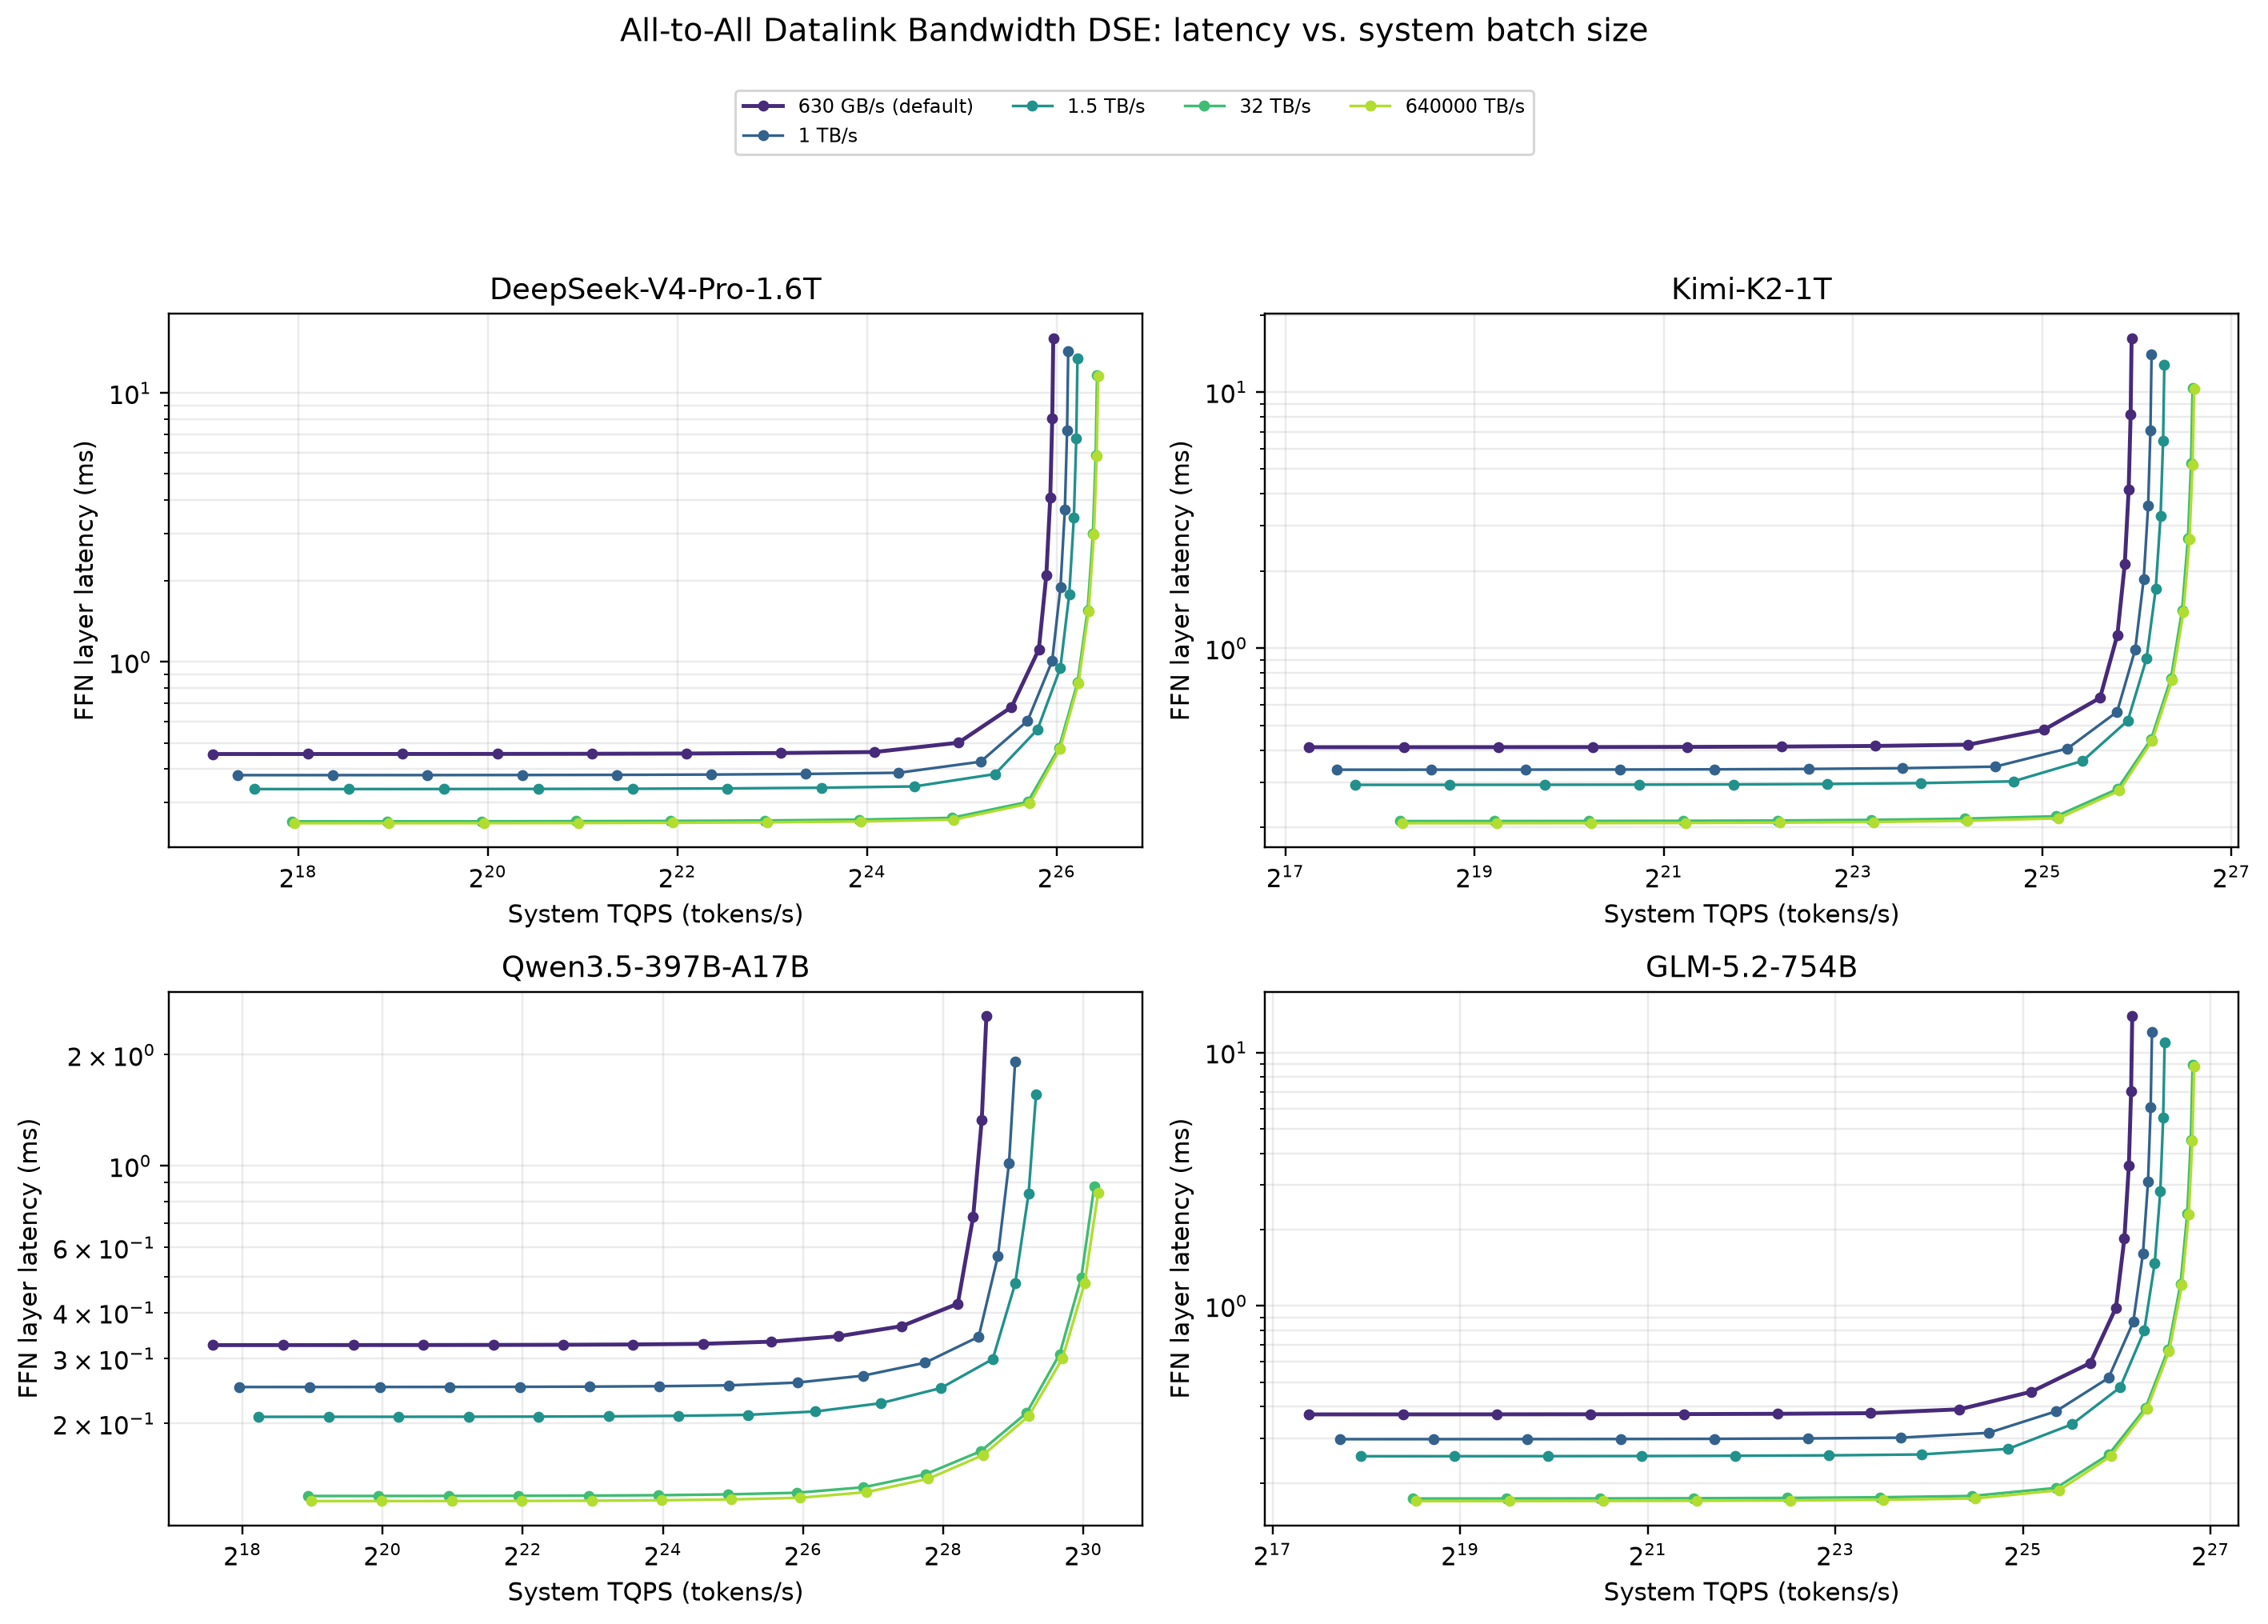

Values plotted in this chart, from the file beside it:
parameter, parameter_value, parameter_label, is_default, model, batch_tokens_per_gpu, system_batch_size, latency_ms, system_tqps, dispatch_ms, gemm_ms, combine_ms
alltoall_datalink_bytes_per_s, 630000000000, 630 GB/s, True, DeepSeek-V4-Pro-1.6T, 1, 64, 0.4544, 140859, 0.1566, 0.1412, 0.1566
alltoall_datalink_bytes_per_s, 630000000000, 630 GB/s, True, DeepSeek-V4-Pro-1.6T, 2, 128, 0.4544, 281679, 0.1566, 0.1412, 0.1566
alltoall_datalink_bytes_per_s, 630000000000, 630 GB/s, True, DeepSeek-V4-Pro-1.6T, 4, 256, 0.4545, 563206, 0.1566, 0.1414, 0.1566
alltoall_datalink_bytes_per_s, 630000000000, 630 GB/s, True, DeepSeek-V4-Pro-1.6T, 8, 512, 0.4548, 1125802, 0.1566, 0.1416, 0.1566
alltoall_datalink_bytes_per_s, 630000000000, 630 GB/s, True, DeepSeek-V4-Pro-1.6T, 16, 1024, 0.4553, 2249174, 0.1566, 0.1421, 0.1566
alltoall_datalink_bytes_per_s, 630000000000, 630 GB/s, True, DeepSeek-V4-Pro-1.6T, 32, 2048, 0.4563, 4488656, 0.1566, 0.1431, 0.1566
alltoall_datalink_bytes_per_s, 630000000000, 630 GB/s, True, DeepSeek-V4-Pro-1.6T, 64, 4096, 0.4582, 8938794, 0.1566, 0.1451, 0.1566
alltoall_datalink_bytes_per_s, 630000000000, 630 GB/s, True, DeepSeek-V4-Pro-1.6T, 128, 8192, 0.4622, 17725482, 0.1566, 0.149, 0.1566
alltoall_datalink_bytes_per_s, 630000000000, 630 GB/s, True, DeepSeek-V4-Pro-1.6T, 256, 16384, 0.5006, 32729972, 0.1566, 0.1874, 0.1566
alltoall_datalink_bytes_per_s, 630000000000, 630 GB/s, True, DeepSeek-V4-Pro-1.6T, 512, 32768, 0.679, 48260109, 0.1566, 0.3658, 0.1566
alltoall_datalink_bytes_per_s, 630000000000, 630 GB/s, True, DeepSeek-V4-Pro-1.6T, 1024, 65536, 1.112, 58922238, 0.1948, 0.7226, 0.1948
alltoall_datalink_bytes_per_s, 630000000000, 630 GB/s, True, DeepSeek-V4-Pro-1.6T, 2048, 131072, 2.105, 62252457, 0.3346, 1.436, 0.3346
alltoall_datalink_bytes_per_s, 630000000000, 630 GB/s, True, DeepSeek-V4-Pro-1.6T, 4096, 262144, 4.092, 64062837, 0.6142, 2.864, 0.6142
alltoall_datalink_bytes_per_s, 630000000000, 630 GB/s, True, DeepSeek-V4-Pro-1.6T, 8192, 524288, 8.065, 65008095, 1.173, 5.718, 1.173
alltoall_datalink_bytes_per_s, 630000000000, 630 GB/s, True, DeepSeek-V4-Pro-1.6T, 16384, 1048576, 16.01, 65491263, 2.292, 11.43, 2.292
alltoall_datalink_bytes_per_s, 1000000000000, 1 TB/s, False, DeepSeek-V4-Pro-1.6T, 1, 64, 0.3792, 168784, 0.119, 0.1412, 0.119
alltoall_datalink_bytes_per_s, 1000000000000, 1 TB/s, False, DeepSeek-V4-Pro-1.6T, 2, 128, 0.3792, 337514, 0.119, 0.1412, 0.119
alltoall_datalink_bytes_per_s, 1000000000000, 1 TB/s, False, DeepSeek-V4-Pro-1.6T, 4, 256, 0.3794, 674809, 0.119, 0.1414, 0.119
alltoall_datalink_bytes_per_s, 1000000000000, 1 TB/s, False, DeepSeek-V4-Pro-1.6T, 8, 512, 0.3796, 1348745, 0.119, 0.1416, 0.119
alltoall_datalink_bytes_per_s, 1000000000000, 1 TB/s, False, DeepSeek-V4-Pro-1.6T, 16, 1024, 0.3801, 2694002, 0.119, 0.1421, 0.119
alltoall_datalink_bytes_per_s, 1000000000000, 1 TB/s, False, DeepSeek-V4-Pro-1.6T, 32, 2048, 0.3811, 5374106, 0.119, 0.1431, 0.119
alltoall_datalink_bytes_per_s, 1000000000000, 1 TB/s, False, DeepSeek-V4-Pro-1.6T, 64, 4096, 0.3831, 10693045, 0.119, 0.1451, 0.119
alltoall_datalink_bytes_per_s, 1000000000000, 1 TB/s, False, DeepSeek-V4-Pro-1.6T, 128, 8192, 0.387, 21168785, 0.119, 0.149, 0.119
alltoall_datalink_bytes_per_s, 1000000000000, 1 TB/s, False, DeepSeek-V4-Pro-1.6T, 256, 16384, 0.4254, 38513766, 0.119, 0.1874, 0.119
alltoall_datalink_bytes_per_s, 1000000000000, 1 TB/s, False, DeepSeek-V4-Pro-1.6T, 512, 32768, 0.6038, 54268487, 0.119, 0.3658, 0.119
alltoall_datalink_bytes_per_s, 1000000000000, 1 TB/s, False, DeepSeek-V4-Pro-1.6T, 1024, 65536, 1.009, 64965209, 0.1431, 0.7226, 0.1431
alltoall_datalink_bytes_per_s, 1000000000000, 1 TB/s, False, DeepSeek-V4-Pro-1.6T, 2048, 131072, 1.899, 69037143, 0.2312, 1.436, 0.2312
alltoall_datalink_bytes_per_s, 1000000000000, 1 TB/s, False, DeepSeek-V4-Pro-1.6T, 4096, 262144, 3.678, 71270720, 0.4073, 2.864, 0.4073
alltoall_datalink_bytes_per_s, 1000000000000, 1 TB/s, False, DeepSeek-V4-Pro-1.6T, 8192, 524288, 7.237, 72442597, 0.7596, 5.718, 0.7596
alltoall_datalink_bytes_per_s, 1000000000000, 1 TB/s, False, DeepSeek-V4-Pro-1.6T, 16384, 1048576, 14.36, 73043107, 1.464, 11.43, 1.464
alltoall_datalink_bytes_per_s, 1500000000000, 1.5 TB/s, False, DeepSeek-V4-Pro-1.6T, 1, 64, 0.3365, 190184, 0.09767, 0.1412, 0.09767
alltoall_datalink_bytes_per_s, 1500000000000, 1.5 TB/s, False, DeepSeek-V4-Pro-1.6T, 2, 128, 0.3366, 380300, 0.09767, 0.1412, 0.09767
alltoall_datalink_bytes_per_s, 1500000000000, 1.5 TB/s, False, DeepSeek-V4-Pro-1.6T, 4, 256, 0.3367, 760322, 0.09767, 0.1414, 0.09767
alltoall_datalink_bytes_per_s, 1500000000000, 1.5 TB/s, False, DeepSeek-V4-Pro-1.6T, 8, 512, 0.3369, 1519534, 0.09767, 0.1416, 0.09767
alltoall_datalink_bytes_per_s, 1500000000000, 1.5 TB/s, False, DeepSeek-V4-Pro-1.6T, 16, 1024, 0.3374, 3034641, 0.09767, 0.1421, 0.09767
alltoall_datalink_bytes_per_s, 1500000000000, 1.5 TB/s, False, DeepSeek-V4-Pro-1.6T, 32, 2048, 0.3384, 6051652, 0.09767, 0.1431, 0.09767
alltoall_datalink_bytes_per_s, 1500000000000, 1.5 TB/s, False, DeepSeek-V4-Pro-1.6T, 64, 4096, 0.3404, 12033395, 0.09767, 0.1451, 0.09767
alltoall_datalink_bytes_per_s, 1500000000000, 1.5 TB/s, False, DeepSeek-V4-Pro-1.6T, 128, 8192, 0.3443, 23791944, 0.09767, 0.149, 0.09767
alltoall_datalink_bytes_per_s, 1500000000000, 1.5 TB/s, False, DeepSeek-V4-Pro-1.6T, 256, 16384, 0.3827, 42807165, 0.09767, 0.1874, 0.09767
alltoall_datalink_bytes_per_s, 1500000000000, 1.5 TB/s, False, DeepSeek-V4-Pro-1.6T, 512, 32768, 0.5611, 58394785, 0.09767, 0.3658, 0.09767
alltoall_datalink_bytes_per_s, 1500000000000, 1.5 TB/s, False, DeepSeek-V4-Pro-1.6T, 1024, 65536, 0.9501, 68980482, 0.1137, 0.7226, 0.1137
alltoall_datalink_bytes_per_s, 1500000000000, 1.5 TB/s, False, DeepSeek-V4-Pro-1.6T, 2048, 131072, 1.781, 73589168, 0.1724, 1.436, 0.1724
alltoall_datalink_bytes_per_s, 1500000000000, 1.5 TB/s, False, DeepSeek-V4-Pro-1.6T, 4096, 262144, 3.443, 76132427, 0.2899, 2.864, 0.2899
alltoall_datalink_bytes_per_s, 1500000000000, 1.5 TB/s, False, DeepSeek-V4-Pro-1.6T, 8192, 524288, 6.768, 77471138, 0.5248, 5.718, 0.5248
alltoall_datalink_bytes_per_s, 1500000000000, 1.5 TB/s, False, DeepSeek-V4-Pro-1.6T, 16384, 1048576, 13.42, 78158305, 0.9945, 11.43, 0.9945
alltoall_datalink_bytes_per_s, 32000000000000, 32 TB/s, False, DeepSeek-V4-Pro-1.6T, 1, 64, 0.2552, 250801, 0.057, 0.1412, 0.057
alltoall_datalink_bytes_per_s, 32000000000000, 32 TB/s, False, DeepSeek-V4-Pro-1.6T, 2, 128, 0.2552, 501482, 0.057, 0.1412, 0.057
alltoall_datalink_bytes_per_s, 32000000000000, 32 TB/s, False, DeepSeek-V4-Pro-1.6T, 4, 256, 0.2554, 1002481, 0.057, 0.1414, 0.057
alltoall_datalink_bytes_per_s, 32000000000000, 32 TB/s, False, DeepSeek-V4-Pro-1.6T, 8, 512, 0.2556, 2003035, 0.057, 0.1416, 0.057
alltoall_datalink_bytes_per_s, 32000000000000, 32 TB/s, False, DeepSeek-V4-Pro-1.6T, 16, 1024, 0.2561, 3998382, 0.057, 0.1421, 0.057
alltoall_datalink_bytes_per_s, 32000000000000, 32 TB/s, False, DeepSeek-V4-Pro-1.6T, 32, 2048, 0.2571, 7966186, 0.057, 0.1431, 0.057
alltoall_datalink_bytes_per_s, 32000000000000, 32 TB/s, False, DeepSeek-V4-Pro-1.6T, 64, 4096, 0.2591, 15811452, 0.057, 0.1451, 0.057
alltoall_datalink_bytes_per_s, 32000000000000, 32 TB/s, False, DeepSeek-V4-Pro-1.6T, 128, 8192, 0.263, 31150078, 0.057, 0.149, 0.057
alltoall_datalink_bytes_per_s, 32000000000000, 32 TB/s, False, DeepSeek-V4-Pro-1.6T, 256, 16384, 0.3014, 54358513, 0.057, 0.1874, 0.057
alltoall_datalink_bytes_per_s, 32000000000000, 32 TB/s, False, DeepSeek-V4-Pro-1.6T, 512, 32768, 0.4798, 68293320, 0.057, 0.3658, 0.057
alltoall_datalink_bytes_per_s, 32000000000000, 32 TB/s, False, DeepSeek-V4-Pro-1.6T, 1024, 65536, 0.8381, 78193087, 0.05775, 0.7226, 0.05775
alltoall_datalink_bytes_per_s, 32000000000000, 32 TB/s, False, DeepSeek-V4-Pro-1.6T, 2048, 131072, 1.557, 84168308, 0.06051, 1.436, 0.06051
alltoall_datalink_bytes_per_s, 32000000000000, 32 TB/s, False, DeepSeek-V4-Pro-1.6T, 4096, 262144, 2.996, 87511976, 0.06601, 2.864, 0.06601
alltoall_datalink_bytes_per_s, 32000000000000, 32 TB/s, False, DeepSeek-V4-Pro-1.6T, 8192, 524288, 5.872, 89285452, 0.07702, 5.718, 0.07702
alltoall_datalink_bytes_per_s, 32000000000000, 32 TB/s, False, DeepSeek-V4-Pro-1.6T, 16384, 1048576, 11.63, 90199421, 0.09904, 11.43, 0.09904
... 240 more rows
